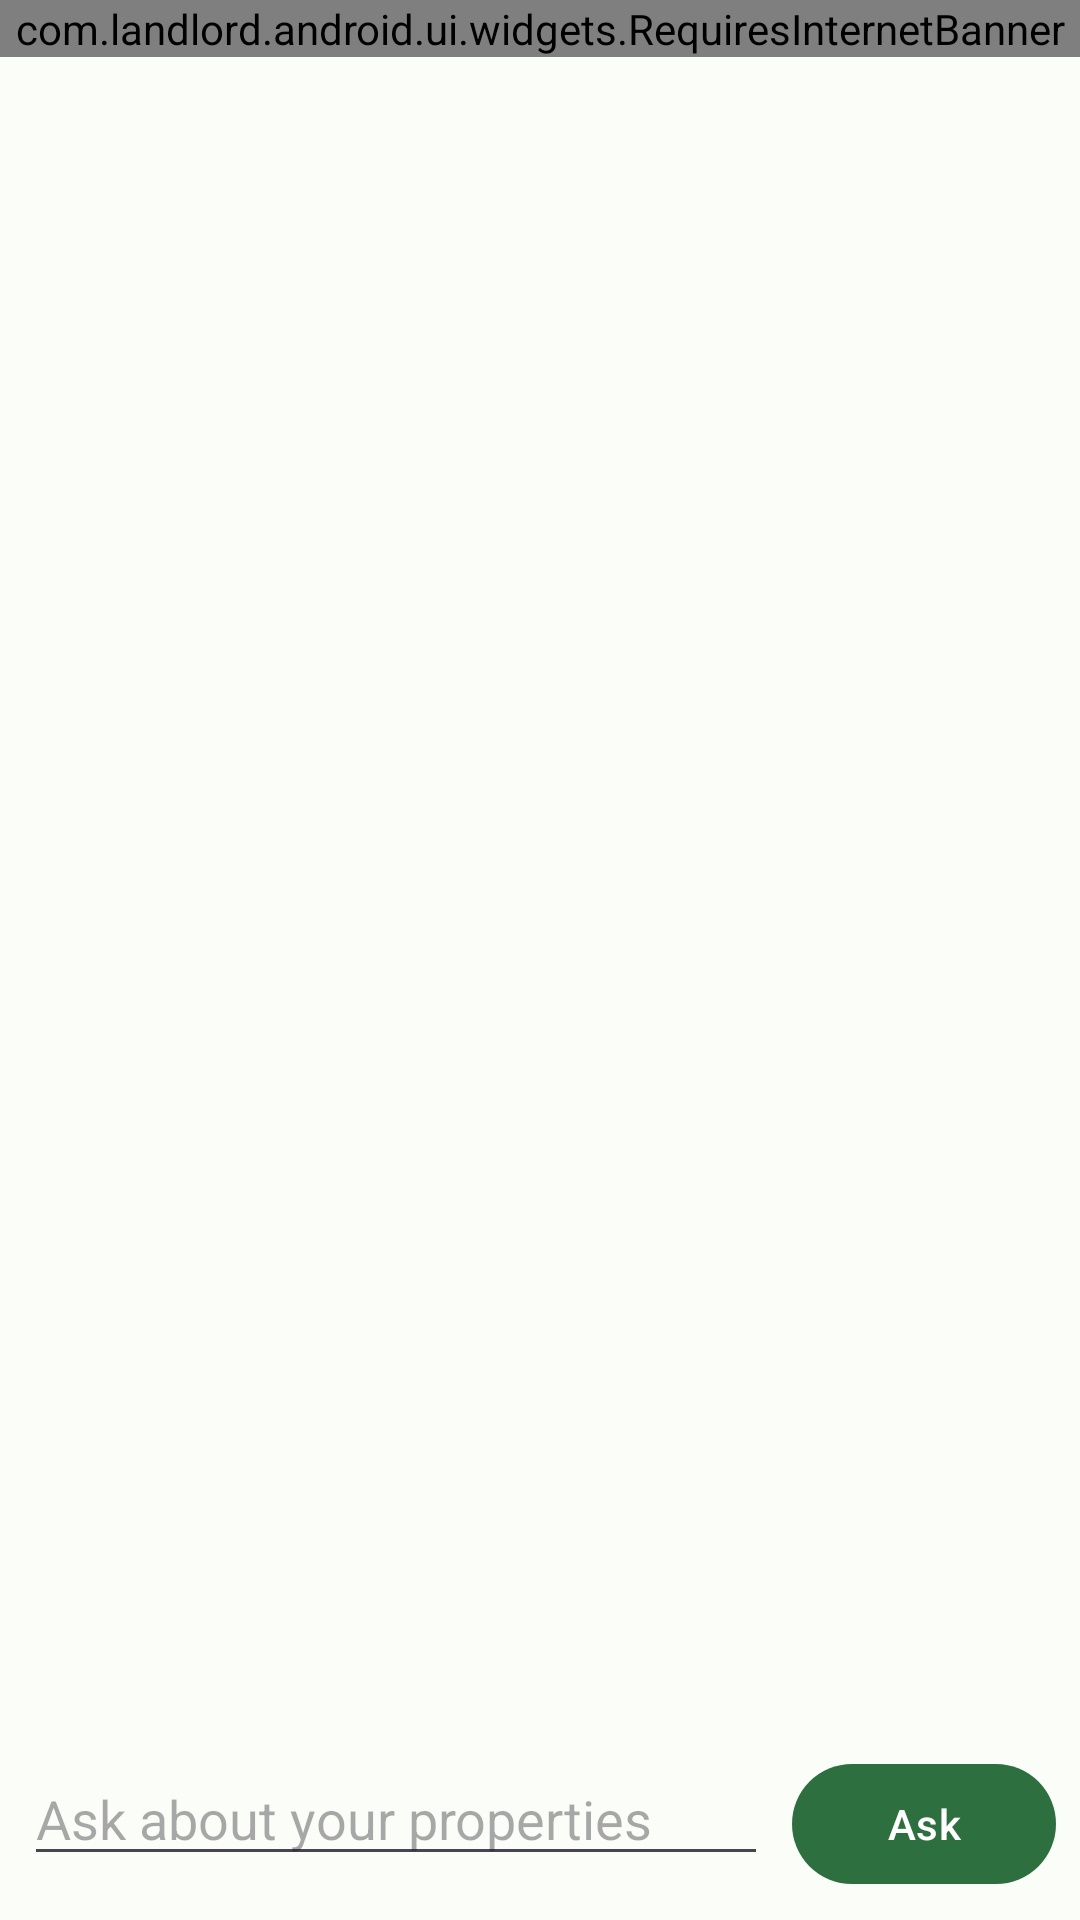

Produce the Android XML layout that renders to this screen, including the resource entries it uses.
<!-- AndroidManifest.xml: application theme Theme.LandLord -->
<!-- res/layout/fragment_insights.xml -->
<?xml version="1.0" encoding="utf-8"?>
<LinearLayout xmlns:android="http://schemas.android.com/apk/res/android"
    android:layout_width="match_parent"
    android:layout_height="match_parent"
    android:background="?attr/colorSurface"
    android:orientation="vertical">

    <com.landlord.android.ui.widgets.RequiresInternetBanner
        android:id="@+id/insights_offline_banner"
        android:layout_width="match_parent"
        android:layout_height="wrap_content" />

    <androidx.recyclerview.widget.RecyclerView
        android:id="@+id/chat_list"
        android:layout_width="match_parent"
        android:layout_height="0dp"
        android:layout_weight="1"
        android:padding="8dp" />

    <ProgressBar
        android:id="@+id/chat_progress"
        android:layout_width="wrap_content"
        android:layout_height="wrap_content"
        android:layout_gravity="center"
        android:layout_marginBottom="8dp"
        android:visibility="gone" />

    <LinearLayout
        android:layout_width="match_parent"
        android:layout_height="wrap_content"
        android:orientation="horizontal"
        android:padding="8dp">

        <com.google.android.material.textfield.TextInputEditText
            android:id="@+id/question_input"
            android:layout_width="0dp"
            android:layout_height="wrap_content"
            android:layout_weight="1"
            android:hint="Ask about your properties" />

        <com.google.android.material.button.MaterialButton
            android:id="@+id/ask_button"
            android:layout_width="wrap_content"
            android:layout_height="wrap_content"
            android:layout_marginStart="8dp"
            android:text="Ask" />

    </LinearLayout>
</LinearLayout>
<!-- resources referenced by this layout -->
<resources>
  <color name="md_primary">#2E6F40</color>
  <color name="md_on_primary">#FFFFFF</color>
  <color name="md_primary_container">#B8F0C4</color>
  <color name="md_on_primary_container">#002109</color>
  <color name="md_secondary">#6B5A1E</color>
  <color name="md_on_secondary">#FFFFFF</color>
  <color name="md_secondary_container">#FFE8A3</color>
  <color name="md_on_secondary_container">#241A00</color>
  <color name="md_tertiary">#3A608A</color>
  <color name="md_on_tertiary">#FFFFFF</color>
  <color name="md_tertiary_container">#D3E4FF</color>
  <color name="md_on_tertiary_container">#001C37</color>
  <color name="md_error">#BA1A1A</color>
  <color name="md_on_error">#FFFFFF</color>
  <color name="md_error_container">#FFDAD6</color>
  <color name="md_on_error_container">#410002</color>
  <color name="md_background">#FBFDF8</color>
  <color name="md_on_background">#1A1C19</color>
  <color name="md_surface">#FBFDF8</color>
  <color name="md_on_surface">#1A1C19</color>
  <color name="md_surface_variant">#DEE5D8</color>
  <color name="md_on_surface_variant">#424940</color>
  <color name="md_surface_container_lowest">#FFFFFF</color>
  <color name="md_surface_container_low">#F5F7F0</color>
  <color name="md_surface_container">#EFF1EB</color>
  <color name="md_surface_container_high">#E9EBE5</color>
  <color name="md_surface_container_highest">#E3E6DF</color>
  <color name="md_outline">#72796F</color>
  <color name="md_outline_variant">#C2C9BC</color>
  <style name="ShapeAppearance.LandLord.Small" parent="ShapeAppearance.Material3.Corner.Small">
          <item name="cornerSize">12dp</item>
      </style>
  <style name="ShapeAppearance.LandLord.Medium" parent="ShapeAppearance.Material3.Corner.Medium">
          <item name="cornerSize">16dp</item>
      </style>
  <style name="ShapeAppearance.LandLord.Large" parent="ShapeAppearance.Material3.Corner.Large">
          <item name="cornerSize">24dp</item>
      </style>
</resources>
